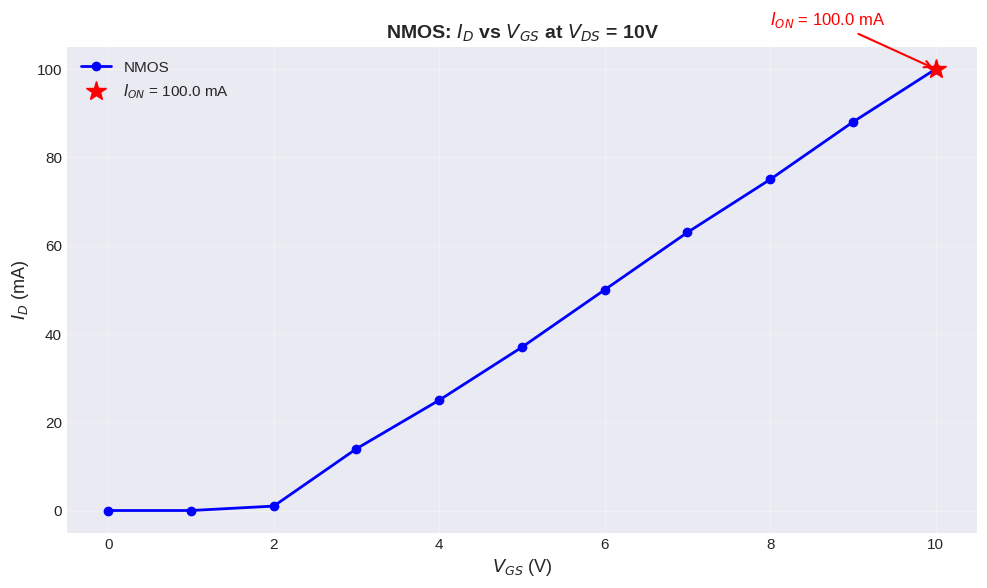
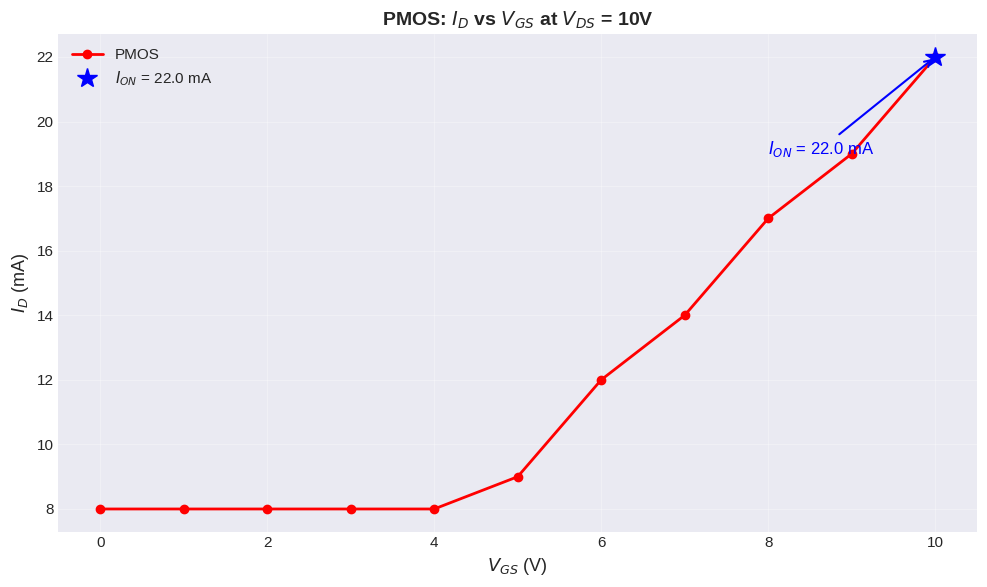
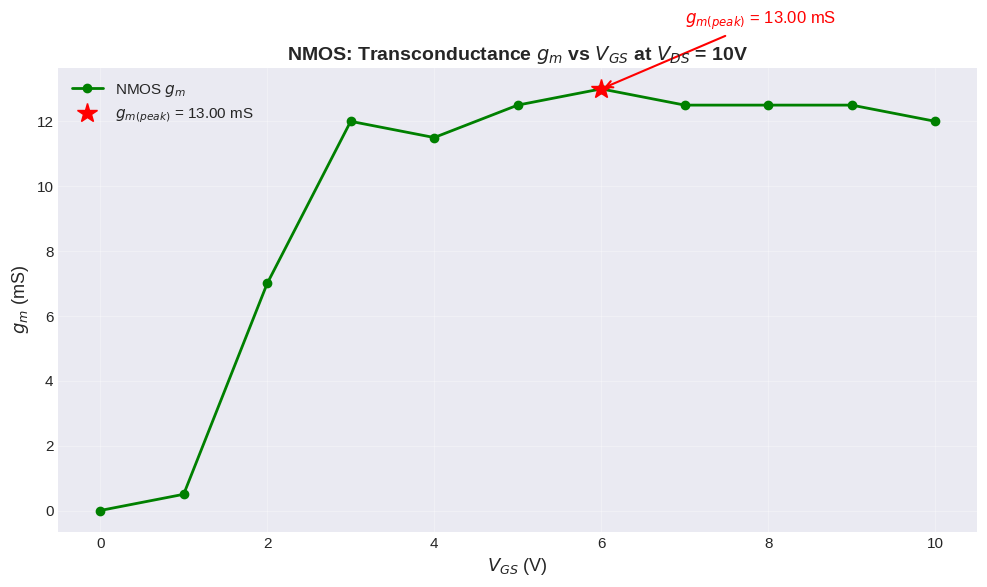
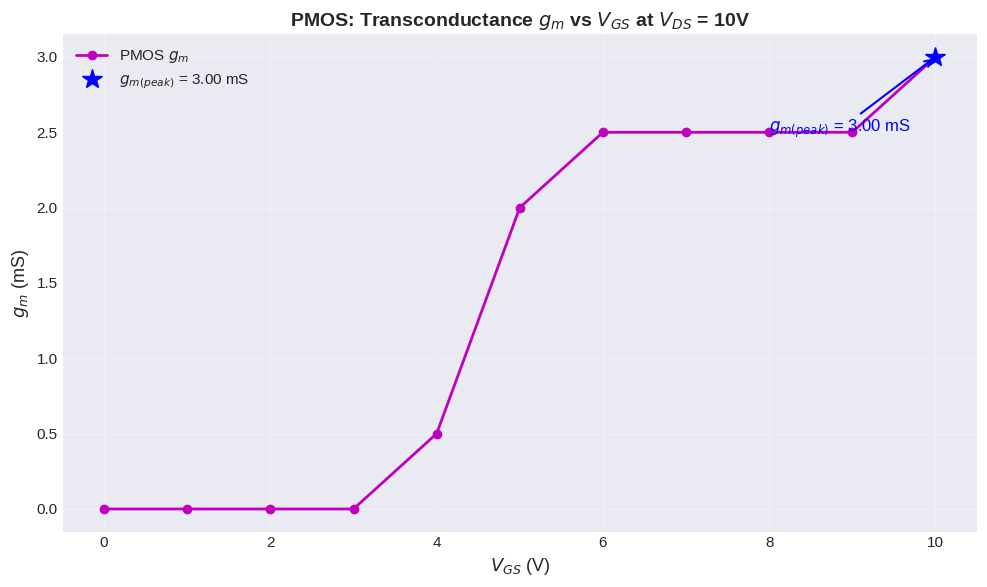
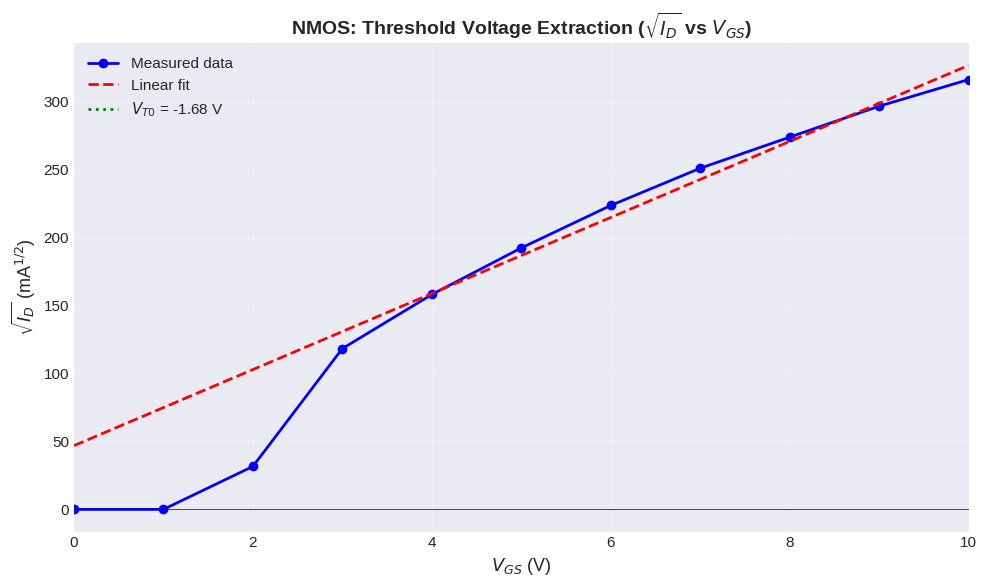
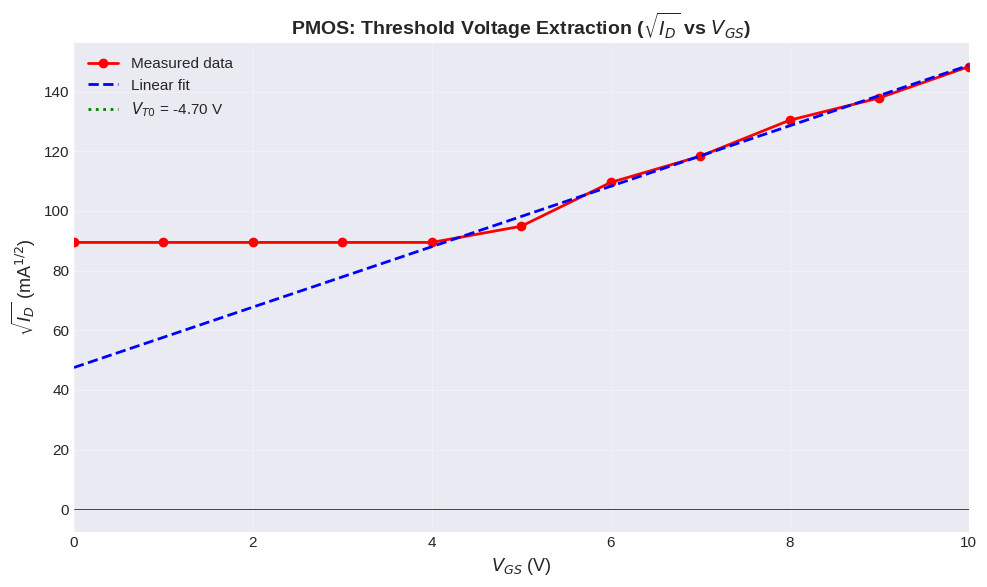
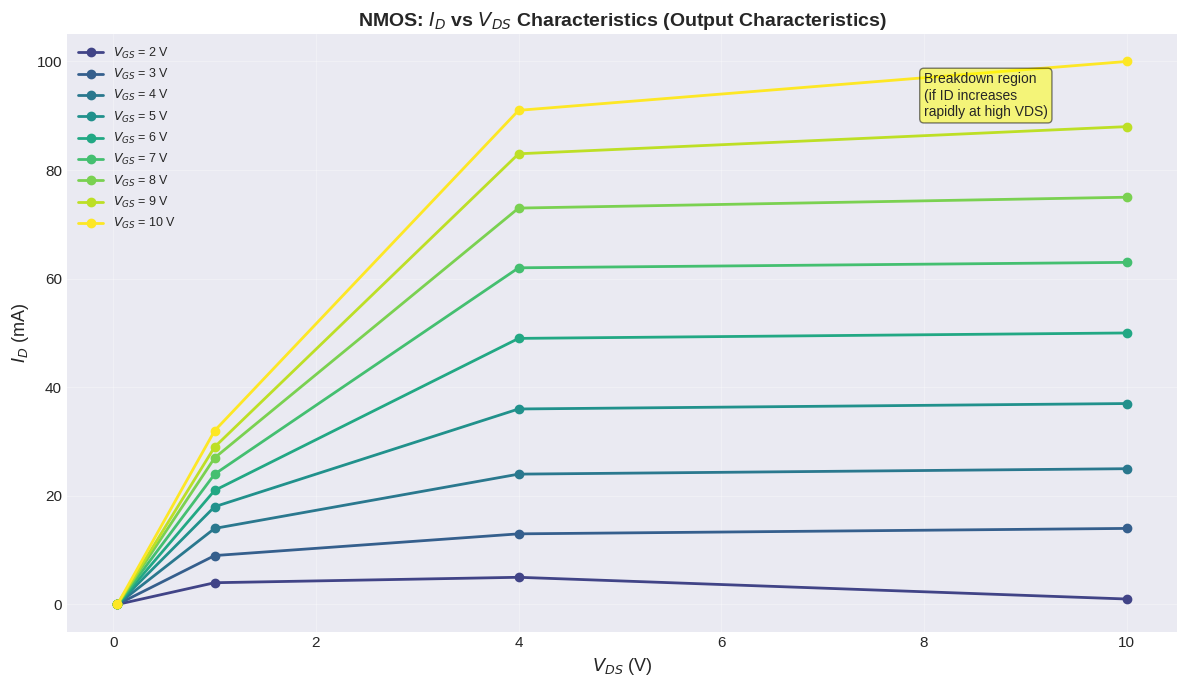
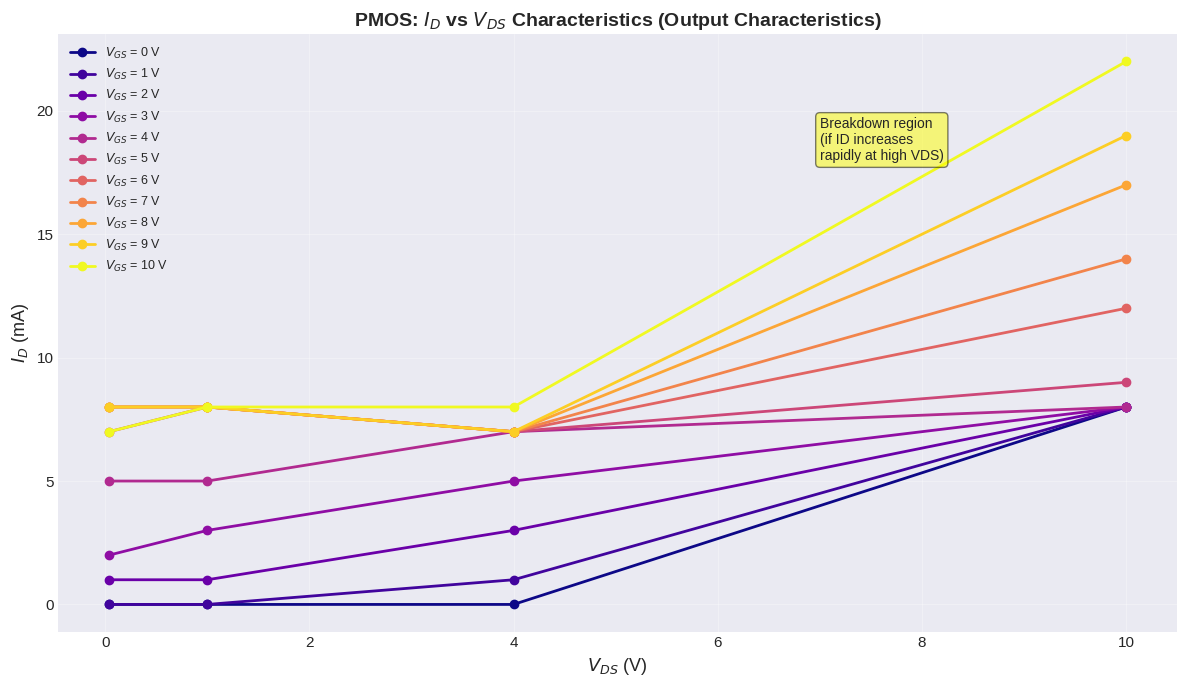
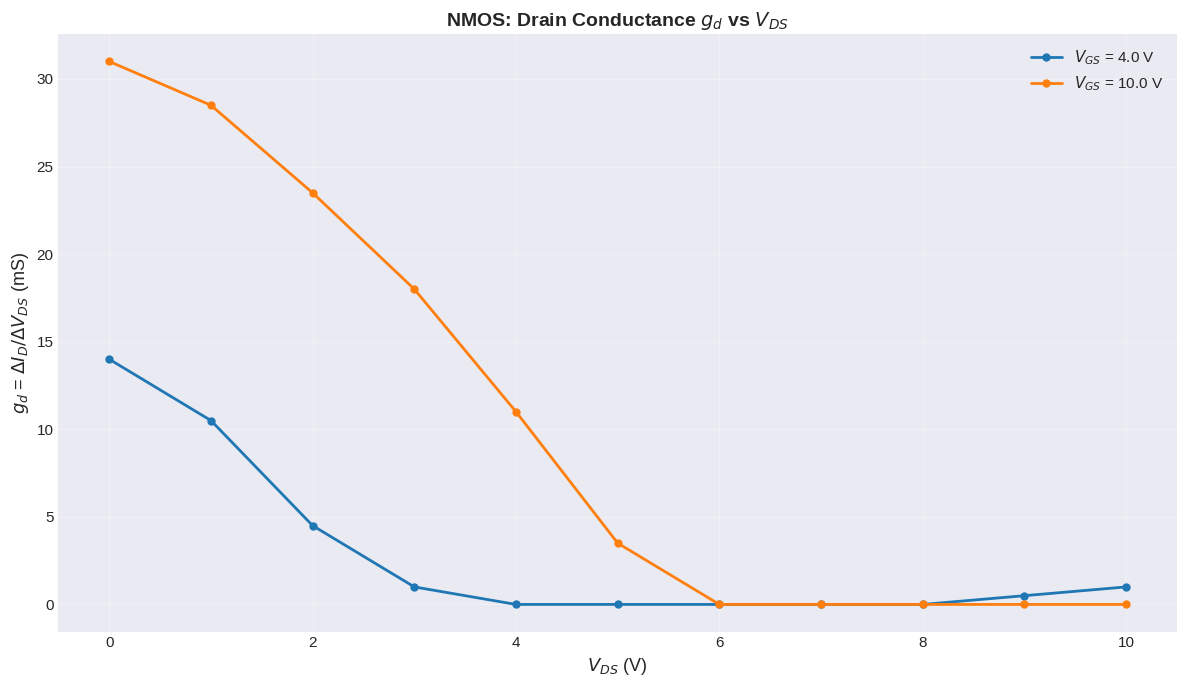
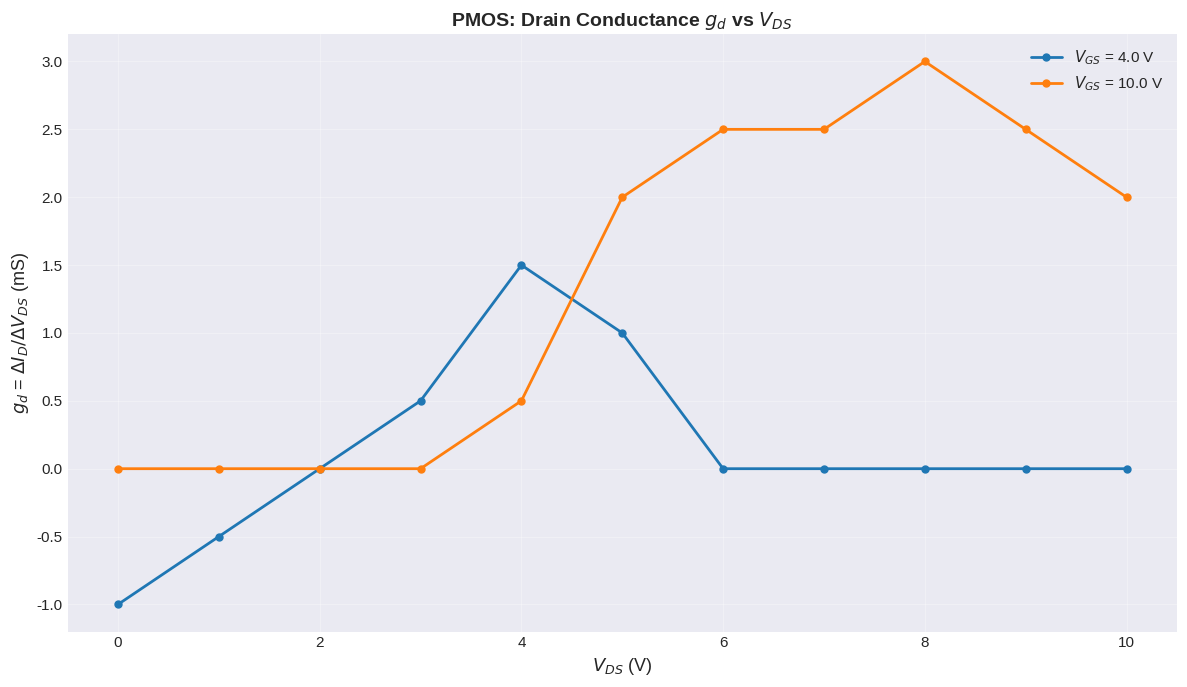

Reproduce these figures in Python, in order.
import numpy as np
import matplotlib.pyplot as plt
from scipy.interpolate import interp1d

# Set plot style
plt.style.use('seaborn-v0_8-darkgrid')
plt.rcParams['figure.figsize'] = (10, 6)
plt.rcParams['font.size'] = 11

# NMOS Part 2: ID vs VDS for different VGS values (in Amperes)
VGS_values_nmos = np.array([0, 1, 2, 3, 4, 5, 6, 7, 8, 9, 10])
VDS_values_nmos = np.array([0.04, 1, 4, 10])

# ID values in Amperes (columns: Vds=0.04, 1, 4, 10)
ID_nmos_part2 = np.array([
    [0, 0, 0, 0],      # VGS=0
    [0, 0, 0, 0],      # VGS=1
    [0, 0.004, 0.005, 0.001],  # VGS=2
    [0, 0.009, 0.013, 0.014],  # VGS=3
    [0, 0.014, 0.024, 0.025],  # VGS=4
    [0, 0.018, 0.036, 0.037],  # VGS=5
    [0, 0.021, 0.049, 0.050],  # VGS=6
    [0, 0.024, 0.062, 0.063],  # VGS=7
    [0, 0.027, 0.073, 0.075],  # VGS=8
    [0, 0.029, 0.083, 0.088],  # VGS=9
    [0, 0.032, 0.091, 0.100],  # VGS=10
])

# NMOS Part 3: ID vs VGS for different VDS values
VDS_values_nmos_part3 = np.array([0, 1, 2, 3, 4, 5, 6, 7, 8, 9, 10])
VGS_values_nmos_part3 = np.array([0.4, 1, 4, 10])

ID_nmos_part3 = np.array([
    [0, 0, 0, 0],          # Vds=0
    [0, 0, 0.014, 0.031],  # Vds=1
    [0, 0, 0.021, 0.057],  # Vds=2
    [0, 0, 0.023, 0.078],  # Vds=3
    [0, 0, 0.023, 0.093],  # Vds=4
    [0, 0, 0.023, 0.100],  # Vds=5
    [0, 0, 0.023, 0.100],  # Vds=6
    [0, 0, 0.023, 0.100],  # Vds=7
    [0, 0, 0.023, 0.100],  # Vds=8
    [0, 0, 0.023, 0.100],  # Vds=9
    [0, 0, 0.024, 0.100],  # Vds=10
])

print("NMOS data loaded successfully")
print(f"ID at VDS=10V: {ID_nmos_part2[:, 3]}")

# PMOS Part 2: ID vs VDS for different VGS values
VGS_values_pmos = np.array([0, 1, 2, 3, 4, 5, 6, 7, 8, 9, 10])
VDS_values_pmos = np.array([0.04, 1, 4, 10])

# PMOS data - now complete with VDS=4V measurements
ID_pmos_part2 = np.array([
    [0, 0, 0, 0.008],          # VGS=0
    [0, 0, 0.001, 0.008],      # VGS=1
    [0.001, 0.001, 0.003, 0.008],  # VGS=2
    [0.002, 0.003, 0.005, 0.008],  # VGS=3
    [0.005, 0.005, 0.007, 0.008],  # VGS=4
    [0.007, 0.008, 0.007, 0.009],  # VGS=5
    [0.008, 0.008, 0.007, 0.012],  # VGS=6
    [0.008, 0.008, 0.007, 0.014],  # VGS=7
    [0.008, 0.008, 0.007, 0.017],  # VGS=8
    [0.008, 0.008, 0.007, 0.019],  # VGS=9
    [0.007, 0.008, 0.008, 0.022],  # VGS=10
])

print("PMOS Part 2 data loaded successfully")
print(f"VDS=4V values: {ID_pmos_part2[:, 2]}")

# PMOS Part 3: ID vs VGS for different VDS values
VDS_values_pmos_part3 = np.array([0, 1, 2, 3, 4, 5, 6, 7, 8, 9, 10])
VGS_values_pmos_part3 = np.array([0.4, 1, 4, 10])

ID_pmos_part3 = np.array([
    [0, 0, 0.006, 0.008],      # Vsd=0
    [0, 0.001, 0.005, 0.008],  # Vsd=1
    [0.001, 0.003, 0.005, 0.008],  # Vsd=2
    [0.003, 0.005, 0.005, 0.008],  # Vsd=3
    [0.005, 0.007, 0.006, 0.008],  # Vsd=4
    [0.006, 0.007, 0.008, 0.009],  # Vsd=5
    [0.007, 0.007, 0.008, 0.012],  # Vsd=6
    [0.007, 0.005, 0.008, 0.014],  # Vsd=7
    [0.007, 0.005, 0.008, 0.017],  # Vsd=8
    [0.007, 0.005, 0.008, 0.020],  # Vsd=9
    [0.007, 0.005, 0.008, 0.022],  # Vsd=10
])

print("\nPMOS data loaded successfully")

# Extract ID at VDS=10V for NMOS
ID_at_VDS10_nmos = ID_nmos_part2[:, 3]  # Last column (VDS=10V)
ION_nmos = np.max(ID_at_VDS10_nmos)  # Maximum current = ION
ION_VGS_nmos = VGS_values_nmos[np.argmax(ID_at_VDS10_nmos)]

plt.figure(figsize=(10, 6))
plt.plot(VGS_values_nmos, ID_at_VDS10_nmos * 1000, 'b-o', linewidth=2, markersize=6, label='NMOS')
plt.plot(ION_VGS_nmos, ION_nmos * 1000, 'r*', markersize=15, label=f'$I_{{ON}}$ = {ION_nmos*1000:.1f} mA')

# Add annotation
plt.annotate(f'$I_{{ON}}$ = {ION_nmos*1000:.1f} mA', 
             xy=(ION_VGS_nmos, ION_nmos*1000), 
             xytext=(ION_VGS_nmos-2, ION_nmos*1000+10),
             arrowprops=dict(arrowstyle='->', color='red', lw=1.5),
             fontsize=12, color='red')

plt.xlabel('$V_{GS}$ (V)', fontsize=13)
plt.ylabel('$I_D$ (mA)', fontsize=13)
plt.title('NMOS: $I_D$ vs $V_{GS}$ at $V_{DS}$ = 10V', fontsize=14, fontweight='bold')
plt.grid(True, alpha=0.3)
plt.legend(fontsize=11)
plt.tight_layout()
plt.show()

print(f"NMOS ION = {ION_nmos*1000:.3f} mA at VGS = {ION_VGS_nmos} V")

# Extract ID at VDS=10V for PMOS
ID_at_VDS10_pmos = ID_pmos_part2[:, 3]  # Last column (VDS=10V)
ION_pmos = np.max(ID_at_VDS10_pmos)  # Maximum current = ION
ION_VGS_pmos = VGS_values_pmos[np.argmax(ID_at_VDS10_pmos)]

plt.figure(figsize=(10, 6))
plt.plot(VGS_values_pmos, ID_at_VDS10_pmos * 1000, 'r-o', linewidth=2, markersize=6, label='PMOS')
plt.plot(ION_VGS_pmos, ION_pmos * 1000, 'b*', markersize=15, label=f'$I_{{ON}}$ = {ION_pmos*1000:.1f} mA')

# Add annotation
plt.annotate(f'$I_{{ON}}$ = {ION_pmos*1000:.1f} mA', 
             xy=(ION_VGS_pmos, ION_pmos*1000), 
             xytext=(ION_VGS_pmos-2, ION_pmos*1000-3),
             arrowprops=dict(arrowstyle='->', color='blue', lw=1.5),
             fontsize=12, color='blue')

plt.xlabel('$V_{GS}$ (V)', fontsize=13)
plt.ylabel('$I_D$ (mA)', fontsize=13)
plt.title('PMOS: $I_D$ vs $V_{GS}$ at $V_{DS}$ = 10V', fontsize=14, fontweight='bold')
plt.grid(True, alpha=0.3)
plt.legend(fontsize=11)
plt.tight_layout()
plt.show()

print(f"PMOS ION = {ION_pmos*1000:.3f} mA at VGS = {ION_VGS_pmos} V")

# Calculate transconductance gm = ΔID/ΔVGS for NMOS
gm_nmos = np.gradient(ID_at_VDS10_nmos, VGS_values_nmos)
gm_peak_nmos = np.max(gm_nmos)
gm_peak_VGS_nmos = VGS_values_nmos[np.argmax(gm_nmos)]

plt.figure(figsize=(10, 6))
plt.plot(VGS_values_nmos, gm_nmos * 1000, 'g-o', linewidth=2, markersize=6, label='NMOS $g_m$')
plt.plot(gm_peak_VGS_nmos, gm_peak_nmos * 1000, 'r*', markersize=15, 
         label=f'$g_{{m(peak)}}$ = {gm_peak_nmos*1000:.2f} mS')

# Add annotation
plt.annotate(f'$g_{{m(peak)}}$ = {gm_peak_nmos*1000:.2f} mS', 
             xy=(gm_peak_VGS_nmos, gm_peak_nmos*1000), 
             xytext=(gm_peak_VGS_nmos+1, gm_peak_nmos*1000+2),
             arrowprops=dict(arrowstyle='->', color='red', lw=1.5),
             fontsize=12, color='red')

plt.xlabel('$V_{GS}$ (V)', fontsize=13)
plt.ylabel('$g_m$ (mS)', fontsize=13)
plt.title('NMOS: Transconductance $g_m$ vs $V_{GS}$ at $V_{DS}$ = 10V', fontsize=14, fontweight='bold')
plt.grid(True, alpha=0.3)
plt.legend(fontsize=11)
plt.tight_layout()
plt.show()

print(f"NMOS gm(peak) = {gm_peak_nmos*1000:.3f} mS at VGS = {gm_peak_VGS_nmos} V")

# Calculate transconductance gm = ΔID/ΔVGS for PMOS
gm_pmos = np.gradient(ID_at_VDS10_pmos, VGS_values_pmos)
gm_peak_pmos = np.max(gm_pmos)
gm_peak_VGS_pmos = VGS_values_pmos[np.argmax(gm_pmos)]

plt.figure(figsize=(10, 6))
plt.plot(VGS_values_pmos, gm_pmos * 1000, 'm-o', linewidth=2, markersize=6, label='PMOS $g_m$')
plt.plot(gm_peak_VGS_pmos, gm_peak_pmos * 1000, 'b*', markersize=15, 
         label=f'$g_{{m(peak)}}$ = {gm_peak_pmos*1000:.2f} mS')

# Add annotation
plt.annotate(f'$g_{{m(peak)}}$ = {gm_peak_pmos*1000:.2f} mS', 
             xy=(gm_peak_VGS_pmos, gm_peak_pmos*1000), 
             xytext=(gm_peak_VGS_pmos-2, gm_peak_pmos*1000-0.5),
             arrowprops=dict(arrowstyle='->', color='blue', lw=1.5),
             fontsize=12, color='blue')

plt.xlabel('$V_{GS}$ (V)', fontsize=13)
plt.ylabel('$g_m$ (mS)', fontsize=13)
plt.title('PMOS: Transconductance $g_m$ vs $V_{GS}$ at $V_{DS}$ = 10V', fontsize=14, fontweight='bold')
plt.grid(True, alpha=0.3)
plt.legend(fontsize=11)
plt.tight_layout()
plt.show()

print(f"PMOS gm(peak) = {gm_peak_pmos*1000:.3f} mS at VGS = {gm_peak_VGS_pmos} V")

# Method 1: Linear extrapolation in saturation region
# Using sqrt(ID) vs VGS in saturation region (VDS=10V)

# Select points where device is in saturation (VGS > Vth, ID increasing)
# From data, current starts flowing around VGS=2-3V
sat_indices_nmos = (VGS_values_nmos >= 3) & (VGS_values_nmos <= 10)
VGS_sat_nmos = VGS_values_nmos[sat_indices_nmos]
ID_sat_nmos = ID_at_VDS10_nmos[sat_indices_nmos]

# Linear fit of sqrt(ID) vs VGS
sqrt_ID_sat_nmos = np.sqrt(ID_sat_nmos)
coeffs_nmos = np.polyfit(VGS_sat_nmos, sqrt_ID_sat_nmos, 1)
VT0_nmos = -coeffs_nmos[1] / coeffs_nmos[0]  # x-intercept

# Plot
plt.figure(figsize=(10, 6))
plt.plot(VGS_values_nmos, np.sqrt(ID_at_VDS10_nmos) * 1000, 'bo-', linewidth=2, markersize=6, label='Measured data')
VGS_fit = np.linspace(0, 10, 100)
sqrt_ID_fit = coeffs_nmos[0] * VGS_fit + coeffs_nmos[1]
plt.plot(VGS_fit, sqrt_ID_fit * 1000, 'r--', linewidth=2, label='Linear fit')
plt.axvline(VT0_nmos, color='g', linestyle=':', linewidth=2, label=f'$V_{{T0}}$ = {VT0_nmos:.2f} V')
plt.axhline(0, color='k', linestyle='-', linewidth=0.5)

plt.xlabel('$V_{GS}$ (V)', fontsize=13)
plt.ylabel('$\sqrt{I_D}$ (mA$^{1/2}$)', fontsize=13)
plt.title('NMOS: Threshold Voltage Extraction ($\sqrt{I_D}$ vs $V_{GS}$)', fontsize=14, fontweight='bold')
plt.grid(True, alpha=0.3)
plt.legend(fontsize=11)
plt.xlim(0, 10)
plt.tight_layout()
plt.show()

print(f"\nNMOS Threshold Voltage VT0 = {VT0_nmos:.3f} V")

# For PMOS, select saturation region
sat_indices_pmos = (VGS_values_pmos >= 4) & (VGS_values_pmos <= 10)
VGS_sat_pmos = VGS_values_pmos[sat_indices_pmos]
ID_sat_pmos = ID_at_VDS10_pmos[sat_indices_pmos]

# Linear fit of sqrt(ID) vs VGS
sqrt_ID_sat_pmos = np.sqrt(ID_sat_pmos)
coeffs_pmos = np.polyfit(VGS_sat_pmos, sqrt_ID_sat_pmos, 1)
VT0_pmos = -coeffs_pmos[1] / coeffs_pmos[0]  # x-intercept

# Plot
plt.figure(figsize=(10, 6))
plt.plot(VGS_values_pmos, np.sqrt(ID_at_VDS10_pmos) * 1000, 'ro-', linewidth=2, markersize=6, label='Measured data')
VGS_fit_pmos = np.linspace(0, 10, 100)
sqrt_ID_fit_pmos = coeffs_pmos[0] * VGS_fit_pmos + coeffs_pmos[1]
plt.plot(VGS_fit_pmos, sqrt_ID_fit_pmos * 1000, 'b--', linewidth=2, label='Linear fit')
plt.axvline(VT0_pmos, color='g', linestyle=':', linewidth=2, label=f'$V_{{T0}}$ = {VT0_pmos:.2f} V')
plt.axhline(0, color='k', linestyle='-', linewidth=0.5)

plt.xlabel('$V_{GS}$ (V)', fontsize=13)
plt.ylabel('$\sqrt{I_D}$ (mA$^{1/2}$)', fontsize=13)
plt.title('PMOS: Threshold Voltage Extraction ($\sqrt{I_D}$ vs $V_{GS}$)', fontsize=14, fontweight='bold')
plt.grid(True, alpha=0.3)
plt.legend(fontsize=11)
plt.xlim(0, 10)
plt.tight_layout()
plt.show()

print(f"\nPMOS Threshold Voltage VT0 = {VT0_pmos:.3f} V")

# Plot ID vs VDS for different VGS values (NMOS)
plt.figure(figsize=(12, 7))

# Plot each VGS curve
colors = plt.cm.viridis(np.linspace(0, 1, len(VGS_values_nmos)))
for i, vgs in enumerate(VGS_values_nmos):
    if np.max(ID_nmos_part2[i, :]) > 0.001:  # Only plot if current is significant
        plt.plot(VDS_values_nmos, ID_nmos_part2[i, :] * 1000, 'o-', 
                linewidth=2, markersize=6, color=colors[i], label=f'$V_{{GS}}$ = {vgs} V')

# Add note about breakdown region
plt.text(8, 90, 'Breakdown region\n(if ID increases\nrapidly at high VDS)', 
         bbox=dict(boxstyle='round', facecolor='yellow', alpha=0.5), fontsize=10)

plt.xlabel('$V_{DS}$ (V)', fontsize=13)
plt.ylabel('$I_D$ (mA)', fontsize=13)
plt.title('NMOS: $I_D$ vs $V_{DS}$ Characteristics (Output Characteristics)', fontsize=14, fontweight='bold')
plt.grid(True, alpha=0.3)
plt.legend(fontsize=9, loc='upper left')
plt.tight_layout()
plt.show()

print("Note: Breakdown typically occurs at high VDS where ID increases sharply.")
print("From the data, no clear breakdown is observed up to VDS=10V.")
print("Part 4 mentions VDS=14.25V - this might be near breakdown voltage.")

# Plot ID vs VDS for different VGS values (PMOS)
plt.figure(figsize=(12, 7))

# Plot each VGS curve
colors = plt.cm.plasma(np.linspace(0, 1, len(VGS_values_pmos)))
for i, vgs in enumerate(VGS_values_pmos):
    if np.max(ID_pmos_part2[i, :]) > 0.001:  # Only plot if current is significant
        plt.plot(VDS_values_pmos, ID_pmos_part2[i, :] * 1000, 'o-', 
                linewidth=2, markersize=6, color=colors[i], label=f'$V_{{GS}}$ = {vgs} V')

# Add note about breakdown region
plt.text(7, 18, 'Breakdown region\n(if ID increases\nrapidly at high VDS)', 
         bbox=dict(boxstyle='round', facecolor='yellow', alpha=0.5), fontsize=10)

plt.xlabel('$V_{DS}$ (V)', fontsize=13)
plt.ylabel('$I_D$ (mA)', fontsize=13)
plt.title('PMOS: $I_D$ vs $V_{DS}$ Characteristics (Output Characteristics)', fontsize=14, fontweight='bold')
plt.grid(True, alpha=0.3)
plt.legend(fontsize=9, loc='upper left')
plt.tight_layout()
plt.show()

print("Note: PMOS shows increasing current at higher VDS values for higher VGS.")
print("This could indicate approaching breakdown or strong channel-length modulation.")

# Calculate drain conductance gd = ΔID/ΔVDS for different VGS values (NMOS)
# Using data from Part 3 where we have VDS sweep at different VGS

plt.figure(figsize=(12, 7))

lambda_values_nmos = []

for i, vgs in enumerate(VGS_values_nmos_part3):
    ID_curve = ID_nmos_part3[:, i]
    gd = np.gradient(ID_curve, VDS_values_nmos_part3)
    
    if vgs >= 4:  # Only for strong inversion
        plt.plot(VDS_values_nmos_part3, gd * 1000, 'o-', linewidth=2, markersize=5, 
                label=f'$V_{{GS}}$ = {vgs} V')
        
        # Extract λ from saturation region (VDS > VGS - Vth)
        # In saturation: ID ≈ K(VGS-Vth)²(1 + λVDS)
        # gd = dID/dVDS ≈ K(VGS-Vth)² * λ
        # λ ≈ gd / ID (in saturation)
        
        sat_region = VDS_values_nmos_part3 >= 5
        if np.sum(sat_region) > 0:
            gd_sat = np.mean(gd[sat_region])
            ID_sat = np.mean(ID_curve[sat_region])
            if ID_sat > 0.001:
                lambda_val = gd_sat / ID_sat
                lambda_values_nmos.append(lambda_val)
                print(f"VGS={vgs}V: λ ≈ {lambda_val:.4f} V⁻¹")

plt.xlabel('$V_{DS}$ (V)', fontsize=13)
plt.ylabel('$g_d$ = $\Delta I_D / \Delta V_{DS}$ (mS)', fontsize=13)
plt.title('NMOS: Drain Conductance $g_d$ vs $V_{DS}$', fontsize=14, fontweight='bold')
plt.grid(True, alpha=0.3)
plt.legend(fontsize=11)
plt.tight_layout()
plt.show()

if lambda_values_nmos:
    lambda_avg_nmos = np.mean(lambda_values_nmos)
    print(f"\nNMOS Average λ = {lambda_avg_nmos:.4f} V⁻¹")
    print(f"Channel-length modulation: 1/λ = {1/lambda_avg_nmos:.2f} V (Early voltage)")

# Calculate drain conductance gd = ΔID/ΔVDS for different VGS values (PMOS)

plt.figure(figsize=(12, 7))

lambda_values_pmos = []

for i, vgs in enumerate(VGS_values_pmos_part3):
    ID_curve = ID_pmos_part3[:, i]
    gd = np.gradient(ID_curve, VDS_values_pmos_part3)
    
    if vgs >= 4:  # Only for strong inversion
        plt.plot(VDS_values_pmos_part3, gd * 1000, 'o-', linewidth=2, markersize=5, 
                label=f'$V_{{GS}}$ = {vgs} V')
        
        # Extract λ from saturation region
        sat_region = VDS_values_pmos_part3 >= 5
        if np.sum(sat_region) > 0:
            gd_sat = np.mean(gd[sat_region])
            ID_sat = np.mean(ID_curve[sat_region])
            if ID_sat > 0.001:
                lambda_val = gd_sat / ID_sat
                lambda_values_pmos.append(lambda_val)
                print(f"VGS={vgs}V: λ ≈ {lambda_val:.4f} V⁻¹")

plt.xlabel('$V_{DS}$ (V)', fontsize=13)
plt.ylabel('$g_d$ = $\Delta I_D / \Delta V_{DS}$ (mS)', fontsize=13)
plt.title('PMOS: Drain Conductance $g_d$ vs $V_{DS}$', fontsize=14, fontweight='bold')
plt.grid(True, alpha=0.3)
plt.legend(fontsize=11)
plt.tight_layout()
plt.show()

if lambda_values_pmos:
    lambda_avg_pmos = np.mean(lambda_values_pmos)
    print(f"\nPMOS Average λ = {lambda_avg_pmos:.4f} V⁻¹")
    print(f"Channel-length modulation: 1/λ = {1/lambda_avg_pmos:.2f} V (Early voltage)")

print("="*60)
print("ECE335 Lab 3 - MOSFET Characterization Results Summary")
print("="*60)
print("\n--- NMOS Transistor ---")
print(f"1. ION (at VDS=10V): {ION_nmos*1000:.3f} mA")
print(f"2. gm(peak): {gm_peak_nmos*1000:.3f} mS at VGS={gm_peak_VGS_nmos} V")
print(f"3. Threshold Voltage VT0: {VT0_nmos:.3f} V")
if lambda_values_nmos:
    print(f"4. Channel-length modulation λ: {lambda_avg_nmos:.4f} V⁻¹")
    print(f"   Early Voltage VA = 1/λ: {1/lambda_avg_nmos:.2f} V")

print("\n--- PMOS Transistor ---")
print(f"1. ION (at VDS=10V): {ION_pmos*1000:.3f} mA")
print(f"2. gm(peak): {gm_peak_pmos*1000:.3f} mS at VGS={gm_peak_VGS_pmos} V")
print(f"3. Threshold Voltage VT0: {VT0_pmos:.3f} V")
if lambda_values_pmos:
    print(f"4. Channel-length modulation λ: {lambda_avg_pmos:.4f} V⁻¹")
    print(f"   Early Voltage VA = 1/λ: {1/lambda_avg_pmos:.2f} V")

print("\n" + "="*60)
print("All data measurements complete - no interpolation needed")
print("="*60)